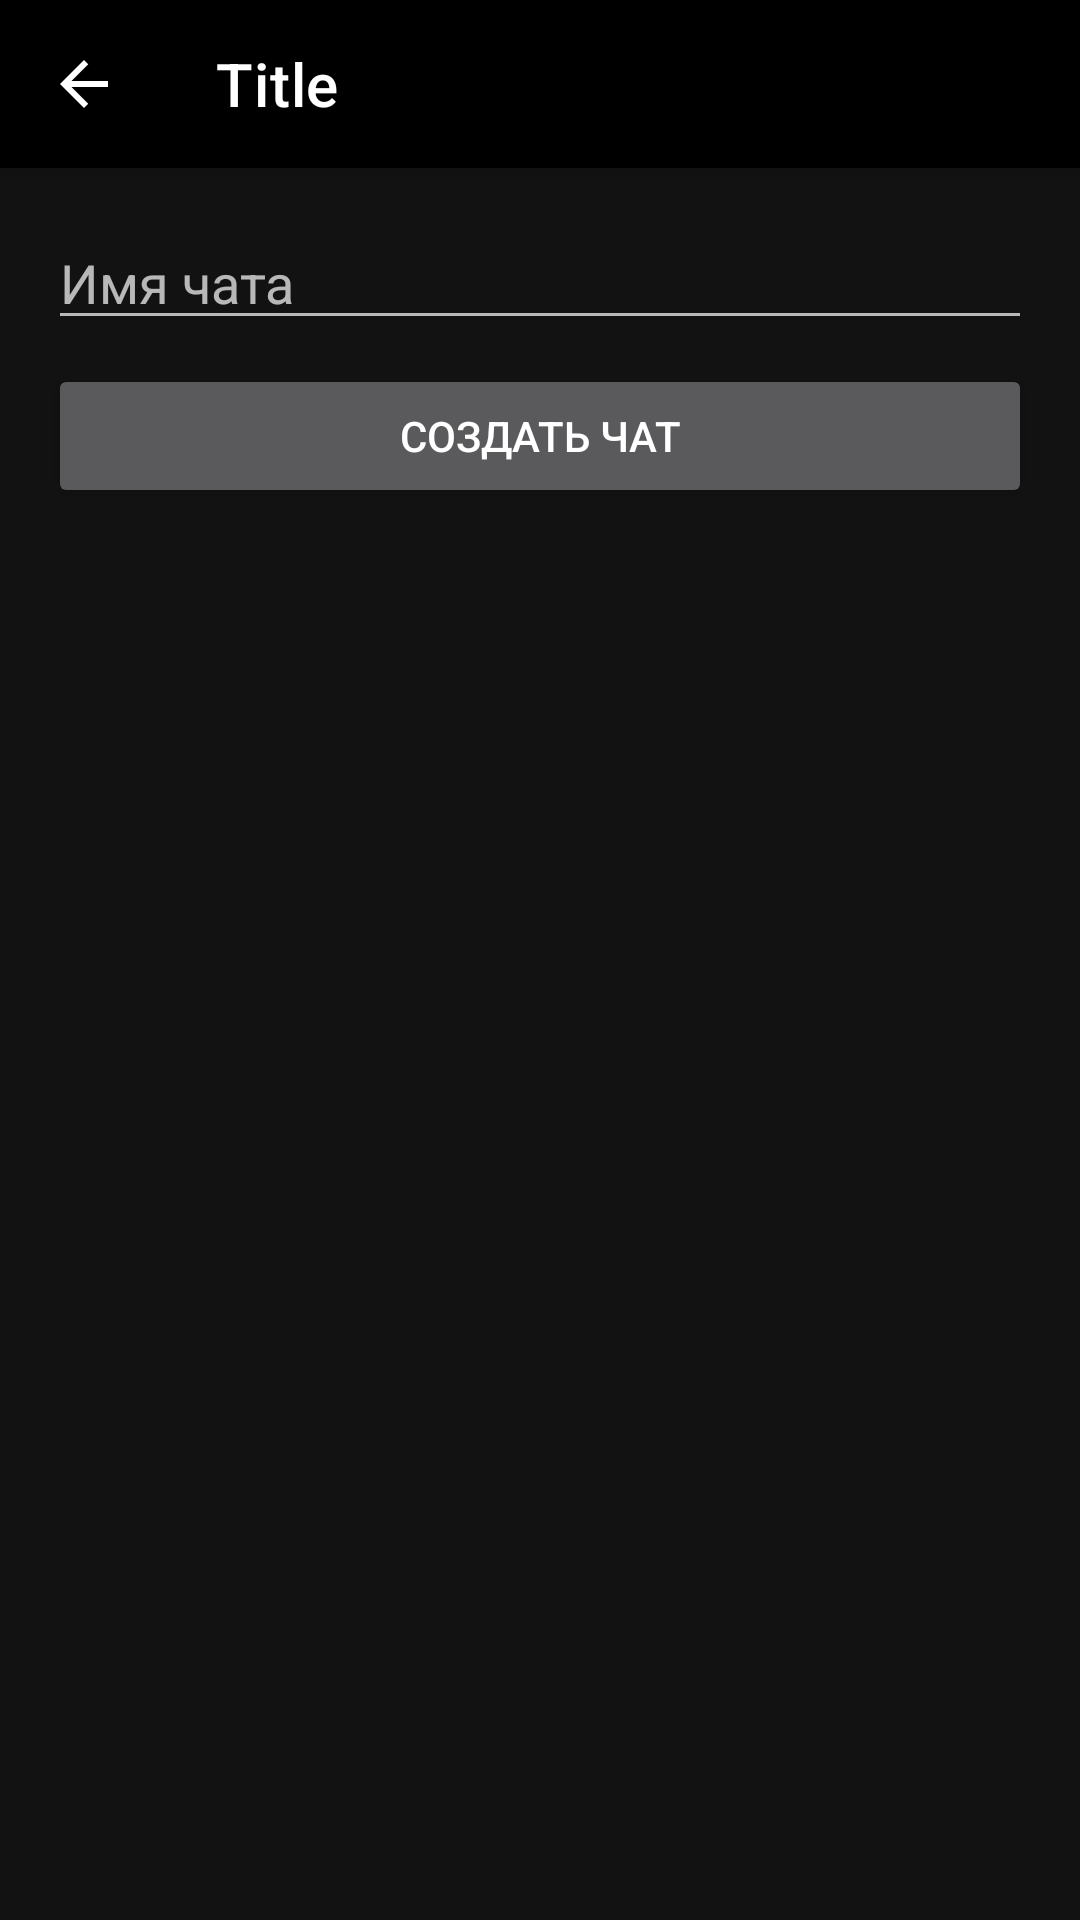

Produce the Android XML layout that renders to this screen, including the resource entries it uses.
<!-- AndroidManifest.xml: application theme AppTheme -->
<!-- res/layout/fragment_create_chat.xml -->
<?xml version="1.0" encoding="utf-8"?>
<androidx.constraintlayout.widget.ConstraintLayout
    xmlns:android="http://schemas.android.com/apk/res/android"
    xmlns:app="http://schemas.android.com/apk/res-auto"
    android:layout_width="match_parent"
    android:layout_height="match_parent">

    <include
        android:id="@+id/toolbar"
        layout="@layout/toolbar_with_back_button"
        app:layout_constraintEnd_toEndOf="parent"
        app:layout_constraintStart_toStartOf="parent"
        app:layout_constraintTop_toTopOf="parent" />

    <androidx.appcompat.widget.AppCompatEditText
        android:id="@+id/chatNameEt"
        android:layout_width="0dp"
        android:layout_height="wrap_content"
        android:layout_marginTop="16dp"
        android:layout_marginStart="16dp"
        android:layout_marginEnd="16dp"
        android:hint="Имя чата"
        app:layout_constraintBottom_toTopOf="@+id/createChatBtn"
        app:layout_constraintEnd_toEndOf="parent"
        app:layout_constraintStart_toStartOf="parent"
        app:layout_constraintTop_toBottomOf="@+id/toolbar" />

    <androidx.appcompat.widget.AppCompatButton
        android:id="@+id/createChatBtn"
        android:layout_width="0dp"
        android:layout_height="wrap_content"
        android:layout_marginTop="8dp"
        android:layout_marginStart="16dp"
        android:layout_marginEnd="16dp"
        android:text="Создать чат"
        app:layout_constraintEnd_toEndOf="parent"
        app:layout_constraintStart_toStartOf="parent"
        app:layout_constraintTop_toBottomOf="@+id/chatNameEt" />

</androidx.constraintlayout.widget.ConstraintLayout>
<!-- res/layout/toolbar_with_back_button.xml (included above) -->
<?xml version="1.0" encoding="utf-8"?>
<com.google.android.material.appbar.MaterialToolbar
    xmlns:android="http://schemas.android.com/apk/res/android"
    xmlns:tools="http://schemas.android.com/tools"
    android:id="@+id/toolbar"
    style="@style/ToolbarWithBackButton"
    android:layout_width="match_parent"
    android:layout_height="wrap_content"
    tools:title="Title" />
<!-- resources referenced by this layout -->
<resources>
  <style name="ToolbarWithBackButton" parent="Toolbar">
          <item name="navigationIcon">@drawable/ic_arrow_back_white</item>
      </style>
  <style name="AppTheme" parent="Theme.MaterialComponents.NoActionBar">
          <item name="colorPrimary">@color/colorPrimary</item>
          <item name="colorPrimaryDark">@color/colorPrimaryDark</item>
          <item name="colorAccent">@color/colorAccent</item>
          <item name="colorOnPrimary">@android:color/white</item>
      </style>
  <style name="Toolbar" parent="Widget.MaterialComponents.Toolbar.Primary">
          <item name="android:minHeight">?actionBarSize</item>
          <item name="android:theme">@style/ToolbarOverlay</item>
          <item name="android:popupTheme">@style/PopUpOverlay</item>
      </style>
  <!-- drawable ic_arrow_back_white (drawable) -->
  <vector xmlns:android="http://schemas.android.com/apk/res/android"
      android:width="24dp"
      android:height="24dp"
      android:viewportWidth="24.0"
      android:viewportHeight="24.0">
      <path
          android:fillColor="?colorControlNormal"
          android:pathData="M20,11H7.83l5.59,-5.59L12,4l-8,8 8,8 1.41,-1.41L7.83,13H20v-2z" />
  </vector>
  <color name="colorPrimary">#000000</color>
  <color name="colorPrimaryDark">#02080C</color>
  <color name="colorAccent">#1dd17d</color>
  <style name="ToolbarOverlay" parent="ThemeOverlay.MaterialComponents.Dark.ActionBar" />
  <style name="PopUpOverlay" parent="ThemeOverlay.AppCompat.Dark" />
</resources>
